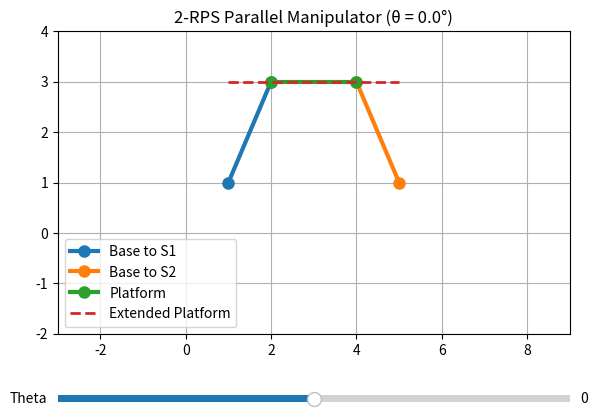

Write Python code to recreate this figure.
import numpy as np
import matplotlib.pyplot as plt
from matplotlib.widgets import Slider

def rotation_matrix(theta):
    """Returns the 2D rotation matrix for a given angle theta."""
    return np.array([[np.cos(theta), -np.sin(theta)],
                     [np.sin(theta), np.cos(theta)]])

def inverse_kinematics(theta_p, l=2, extension=1):
    """Compute the inverse kinematics of a 2-RPS parallel manipulator with extended platform."""
    base1 = np.array([1, 1])
    base2 = np.array([5, 1])
    
    # Platform attachment points relative to its center
    p1_local = np.array([-1, 0])
    p2_local = np.array([1, 0])
    
    # Extended platform attachment points
    p1_ext_local = np.array([-1 - extension, 0])
    p2_ext_local = np.array([1 + extension, 0])
    
    # Apply rotation
    rot = rotation_matrix(theta_p)
    p1_global = rot @ p1_local
    p2_global = rot @ p2_local
    p1_ext_global = rot @ p1_ext_local
    p2_ext_global = rot @ p2_ext_local
    
    # Global positions of platform joints
    platform_center = (base1 + base2) / 2 + np.array([0, l])
    b1 = platform_center + p1_global
    b2 = platform_center + p2_global
    b1_ext = platform_center + p1_ext_global
    b2_ext = platform_center + p2_ext_global
    
    return [tuple(base1), tuple(b1), tuple(b2), tuple(base2), tuple(b1_ext), tuple(b2_ext)]


def update_plot(val):
    """Update plot based on slider value."""
    theta_p_deg = theta_slider.val  # Get value from slider
    theta_p = np.radians(theta_p_deg)
    joint_positions = inverse_kinematics(theta_p)
    
    x_vals, y_vals = zip(*joint_positions)
    
    ax.clear()
    ax.plot([x_vals[0], x_vals[1]], [y_vals[0], y_vals[1]], '-o', markersize=8, linewidth=3, label='Base to S1')
    ax.plot([x_vals[3], x_vals[2]], [y_vals[3], y_vals[2]], '-o', markersize=8, linewidth=3, label='Base to S2')
    ax.plot([x_vals[1], x_vals[2]], [y_vals[1], y_vals[2]], '-o', markersize=8, linewidth=3, label='Platform')
    ax.plot([x_vals[4], x_vals[5]], [y_vals[4], y_vals[5]], '--', linewidth=2, label='Extended Platform')

    ax.set_xlim(-3, 9)
    ax.set_ylim(-2, 4)
    ax.grid(True)
    ax.set_title(f"2-RPS Parallel Manipulator (θ = {theta_p_deg:.1f}°)")
    ax.legend()
    plt.draw()

# Create plot
fig, ax = plt.subplots()
plt.subplots_adjust(left=0.1, bottom=0.25)  # Space for the slider

# Add slider
ax_theta = plt.axes([0.1, 0.1, 0.8, 0.03])  # Position of the slider
theta_slider = Slider(ax_theta, 'Theta', -90, 90, valinit=0)

# Initial plot setup
theta_slider.on_changed(update_plot)  # Call update function on change

update_plot(None)
plt.show()
